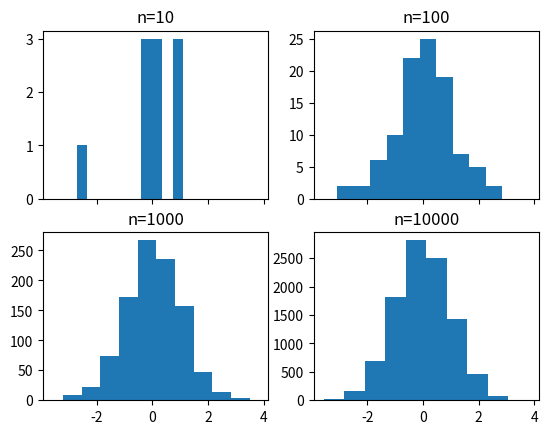

This figure's Python source:
import numpy as np
import matplotlib.pyplot as plt

# create 2x2 grid of axis subplots
fig, ((ax1, ax2), (ax3, ax4)) = plt.subplots(2, 2, sharex=True)
axs = [ax1, ax2, ax3, ax4]

# draw n = 10, 100, 1000, and 10000 samples from the normal distribution
# and plot corresponding histograms
for n in range(0, len(axs)):
    sample_size = 10**(n + 1)
    sample = np.random.normal(loc=0.0, scale=1.0, size=sample_size)
    axs[n].hist(sample)
    axs[n].set_title('n={}'.format(sample_size))


plt.show('hold')
